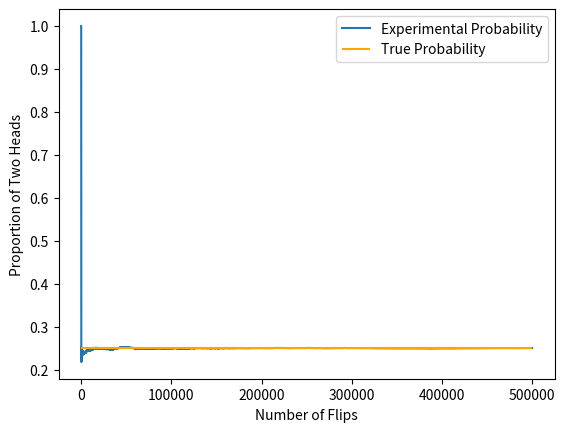

This figure's Python source:
import matplotlib.pyplot as plt
import numpy as np

def coin_flip_experiment():
    # defining our two coins as lists
    coin1 = ['Heads', 'Tails']
    coin2 = ['Heads', 'Tails']

    # "flipping" both coins randomly
    coin1_result = np.random.choice(coin1)
    coin2_result = np.random.choice(coin2)

    # checking if both flips are heads
    if coin1_result == 'Heads' and coin2_result == 'Heads':
        return 1
    else:
        return 0

# how many times we run the experiment
num_trials = 500000
prop = []
flips = []
# keep track of the number of times heads pops up twice
two_heads_counter = 0

# perform the experiment five times
for flip in range(num_trials):
    # if both coins are heads add 1 to the counter
    two_heads_counter += coin_flip_experiment()
    # keep track of the proportion of two heads at each flip
    prop.append(two_heads_counter / (flip + 1))
    # keep a list for number of flips
    flips.append(flip + 1)

# plot all flips and proportion of two heads
plt.plot(flips, prop, label='Experimental Probability')
plt.xlabel('Number of Flips')
plt.ylabel('Proportion of Two Heads')

plt.hlines(0.25, 0, num_trials, colors='orange', label='True Probability')
plt.legend()

plt.show()